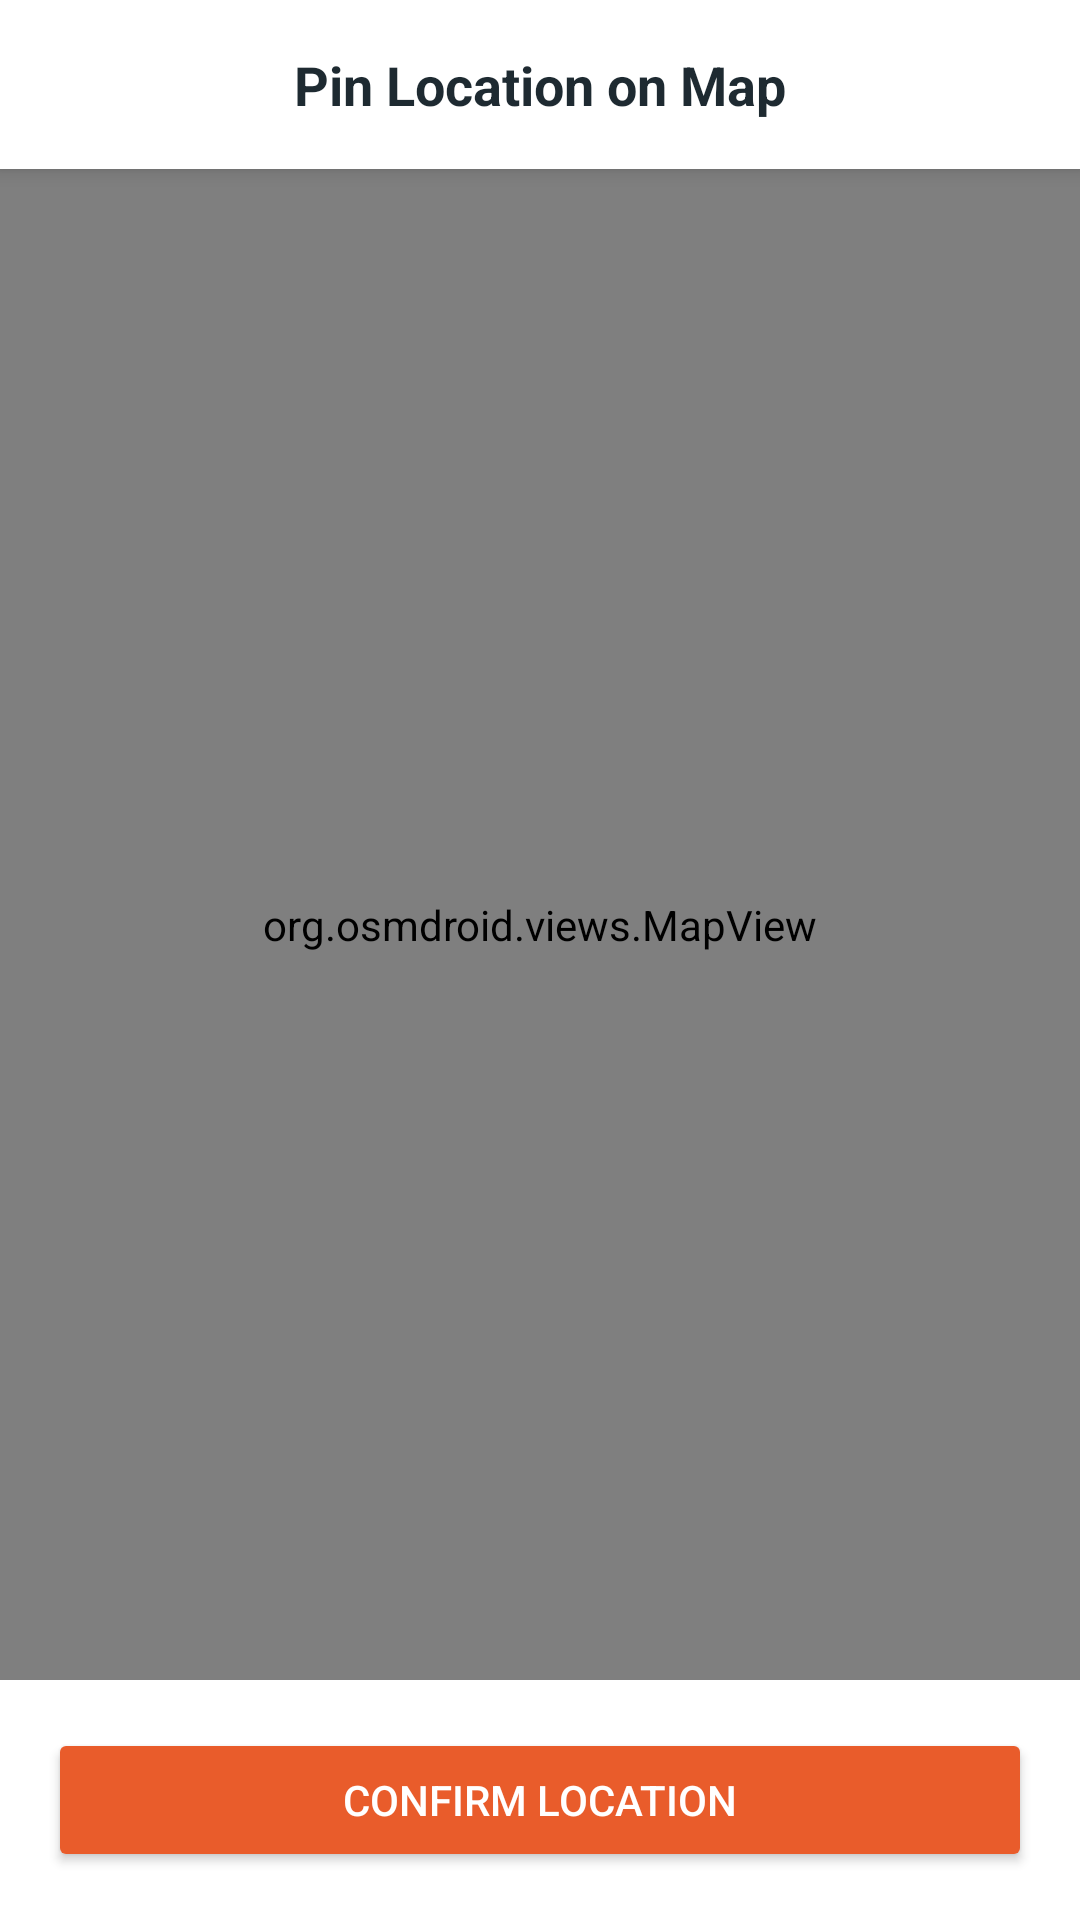

Write the Android layout XML for this screen, with the resource values it uses.
<!-- AndroidManifest.xml: application theme Theme.FoodAidMADProject -->
<!-- res/layout/fragment_map_picker.xml -->
<?xml version="1.0" encoding="utf-8"?>
<LinearLayout xmlns:android="http://schemas.android.com/apk/res/android"
    android:layout_width="match_parent"
    android:layout_height="match_parent"
    android:orientation="vertical">

    <TextView
        android:layout_width="match_parent"
        android:layout_height="wrap_content"
        android:padding="16dp"
        android:text="Pin Location on Map"
        android:textAlignment="center"
        android:textSize="18sp"
        android:textStyle="bold"
        android:background="@android:color/white"
        android:elevation="4dp"/>

    <RelativeLayout
        android:layout_width="match_parent"
        android:layout_height="0dp"
        android:layout_weight="1">

        <org.osmdroid.views.MapView
            android:id="@+id/mapView"
            android:layout_width="match_parent"
            android:layout_height="match_parent" />

        
        <ImageView
            android:layout_width="40dp"
            android:layout_height="40dp"
            android:src="@drawable/ic_custom_pin"
            android:layout_centerInParent="true" 
            android:translationY="-20dp"/> 

    </RelativeLayout>

    <Button
        android:id="@+id/btnConfirmLocation"
        android:layout_width="match_parent"
        android:layout_height="wrap_content"
        android:text="Confirm Location"
        android:layout_margin="16dp"
        android:backgroundTint="@color/primary_color"
        android:textColor="@color/white"/>

</LinearLayout>
<!-- resources referenced by this layout -->
<resources>
  <color name="primary_color">#E95C2B</color>
  <color name="white">#FFFFFFFF</color>
  <style name="Theme.FoodAidMADProject" parent="Base.Theme.FoodAidMADProject" />
  <style name="Base.Theme.FoodAidMADProject" parent="Theme.Material3.DayNight.NoActionBar">
          
          
          <item name="android:textColor">@color/font_primary</item>
          <item name="android:textColorHint">@color/font_primary</item>
          <item name="android:windowBackground">@color/white</item>
      </style>
  <color name="font_primary">#1E2A31</color>
</resources>
